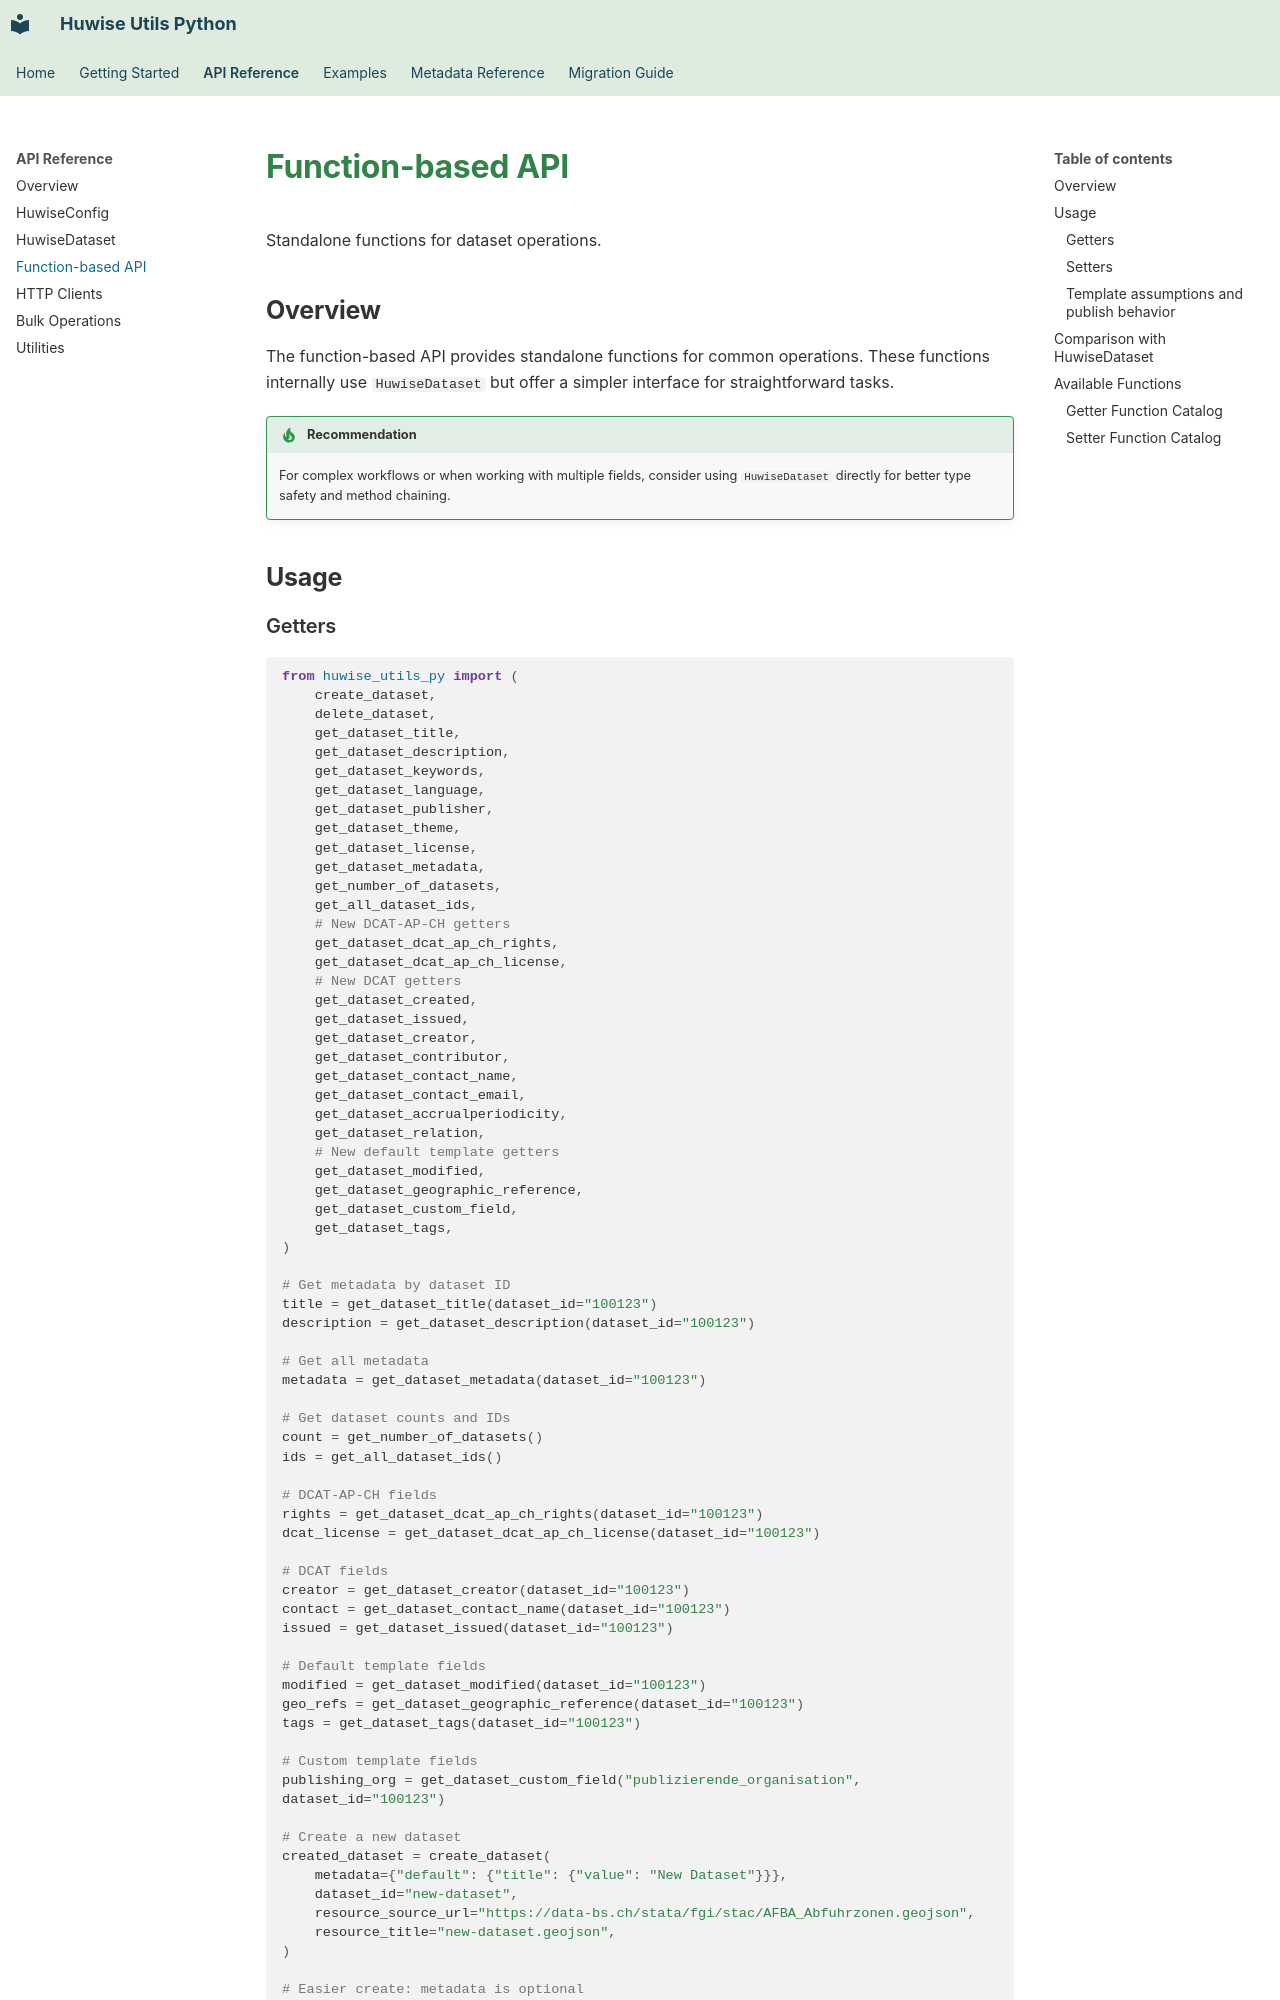

repository: opendatabs/huwise-utils-py · page: api/legacy/index.html · generator: mkdocs

# Function-based API

Standalone functions for dataset operations.

## Overview

The function-based API provides standalone functions for common operations. These functions internally use `HuwiseDataset` but offer a simpler interface for straightforward tasks.

!!! tip "Recommendation"
    For complex workflows or when working with multiple fields, consider using `HuwiseDataset` directly for better type safety and method chaining.

## Usage
